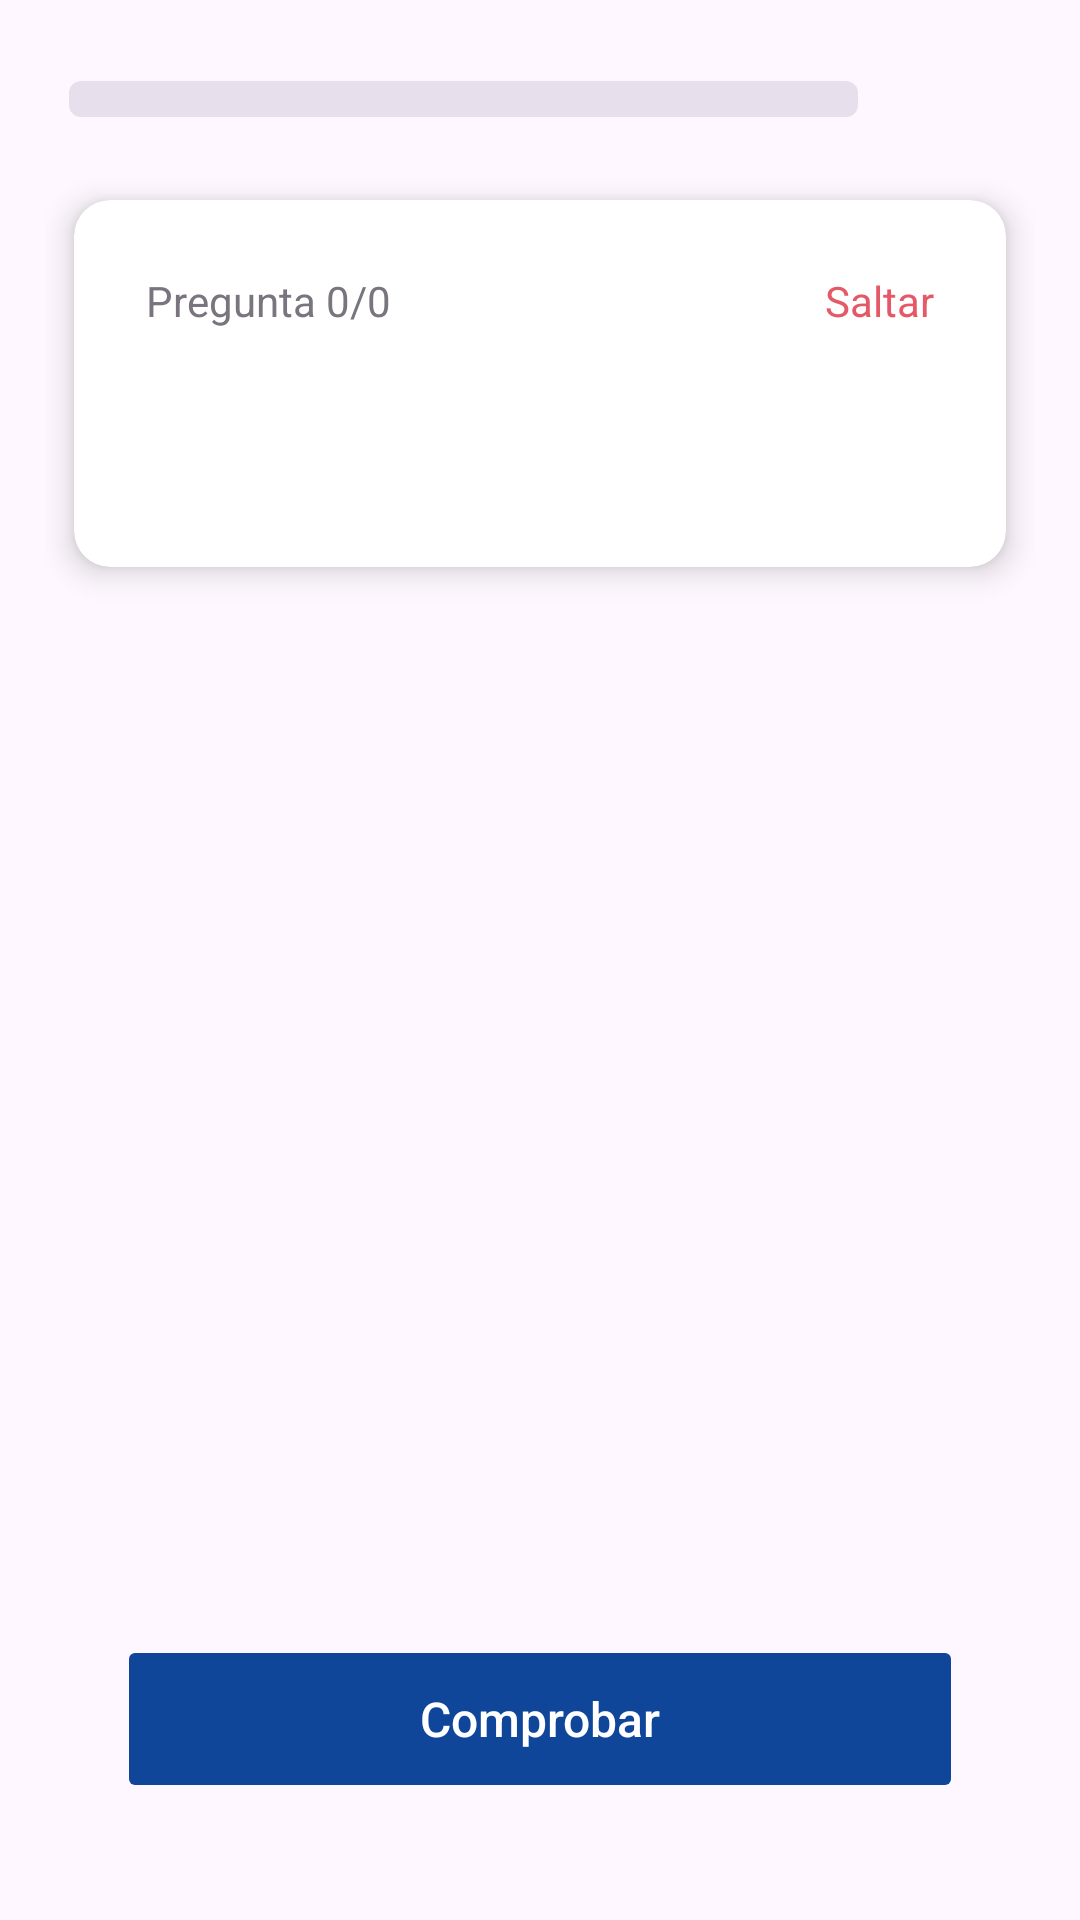

Write the Android layout XML for this screen, with the resource values it uses.
<!-- AndroidManifest.xml: application theme Theme.S04_quiz_vasquezRamos -->
<!-- res/layout/activity_quiz.xml -->
<?xml version="1.0" encoding="utf-8"?>
<androidx.constraintlayout.widget.ConstraintLayout
    xmlns:android="http://schemas.android.com/apk/res/android"
    xmlns:app="http://schemas.android.com/apk/res-auto"
    xmlns:tools="http://schemas.android.com/tools"
    android:layout_width="match_parent"
    android:layout_height="match_parent"
    android:padding="15dp">

    <ProgressBar
        android:id="@+id/progressBar"
        style="?android:attr/progressBarStyleHorizontal"
        android:layout_width="0dp"
        android:layout_height="12dp"
        android:layout_marginLeft="8dp"
        android:layout_marginTop="12dp"
        android:progressDrawable="@drawable/progress_bar"
        app:layout_constraintEnd_toStartOf="@+id/btnExit"
        app:layout_constraintHorizontal_bias="0.242"
        app:layout_constraintStart_toStartOf="parent"
        app:layout_constraintTop_toTopOf="parent" />

    <ImageButton
        android:id="@+id/btnExit"
        android:layout_width="51dp"
        android:layout_height="35dp"
        android:layout_marginRight="8dp"
        android:background="?attr/selectableItemBackgroundBorderless"
        android:contentDescription="Salir"
        android:paddingLeft="25dp"
        android:src="@drawable/baseline_close_24"
        app:layout_constraintEnd_toEndOf="parent"
        app:layout_constraintTop_toTopOf="parent"
        app:tint="?attr/colorOnSurface" />

    <ScrollView
        android:id="@+id/scrollContent"
        android:layout_width="0dp"
        android:layout_height="0dp"
        android:fillViewport="true"
        android:layout_marginTop="15dp"
        android:layout_marginBottom="45dp"
        app:layout_constraintTop_toBottomOf="@id/progressBar"
        app:layout_constraintBottom_toTopOf="@id/txtCorrectAnswer"
        app:layout_constraintStart_toStartOf="parent"
        app:layout_constraintEnd_toEndOf="parent">

        <LinearLayout
            android:layout_width="match_parent"
            android:layout_height="wrap_content"
            android:orientation="vertical"
            android:paddingBottom="4dp">

            <androidx.cardview.widget.CardView
                android:id="@+id/cardQuestion"
                android:layout_width="match_parent"
                android:layout_height="wrap_content"
                android:layout_marginBottom="24dp"
                app:cardElevation="6dp"
                app:cardUseCompatPadding="true"
                app:cardCornerRadius="12dp">

                <androidx.constraintlayout.widget.ConstraintLayout
                    android:layout_width="match_parent"
                    android:layout_height="wrap_content"
                    android:padding="24dp">

                    <TextView
                        android:id="@+id/txtProgress"
                        android:layout_width="wrap_content"
                        android:layout_height="wrap_content"
                        android:text="Pregunta 0/0"
                        android:textSize="14sp"
                        android:textColor="?attr/colorOutline"
                        android:layout_marginBottom="8dp"
                        app:layout_constraintStart_toStartOf="parent"
                        app:layout_constraintTop_toTopOf="parent" />

                    <TextView
                        android:id="@+id/btnSkip"
                        android:layout_width="wrap_content"
                        android:layout_height="wrap_content"
                        android:clickable="true"
                        android:focusable="true"
                        android:foreground="?attr/selectableItemBackground"
                        android:text="Saltar"
                        android:textSize="14sp"
                        android:textColor="@color/red"
                        android:layout_marginBottom="8dp"
                        app:layout_constraintEnd_toEndOf="parent"
                        app:layout_constraintTop_toTopOf="parent" />

                    <TextView
                        android:id="@+id/txtQuestion"
                        android:layout_width="0dp"
                        android:layout_height="wrap_content"
                        android:layout_marginTop="15dp"
                        android:textSize="18sp"
                        android:lineSpacingMultiplier="1.2"
                        app:layout_constraintEnd_toEndOf="parent"
                        app:layout_constraintStart_toStartOf="parent"
                        app:layout_constraintTop_toBottomOf="@id/txtProgress" />

                    <ImageView
                        android:id="@+id/imgQuestion"
                        android:layout_width="wrap_content"
                        android:layout_height="wrap_content"
                        android:layout_marginTop="16dp"
                        android:adjustViewBounds="true"
                        android:maxWidth="300dp"
                        android:maxHeight="200dp"
                        android:visibility="gone"
                        app:layout_constraintEnd_toEndOf="parent"
                        app:layout_constraintStart_toStartOf="parent"
                        app:layout_constraintTop_toBottomOf="@id/txtQuestion" />

                    <RadioGroup
                        android:id="@+id/radioGroup"
                        android:layout_width="match_parent"
                        android:layout_height="wrap_content"
                        android:layout_marginTop="16dp"
                        android:layout_marginBottom="16dp"
                        app:layout_constraintEnd_toEndOf="parent"
                        app:layout_constraintStart_toStartOf="parent"
                        app:layout_constraintTop_toBottomOf="@id/imgQuestion"/>

                </androidx.constraintlayout.widget.ConstraintLayout>
            </androidx.cardview.widget.CardView>
        </LinearLayout>
    </ScrollView>

    <TextView
        android:id="@+id/txtResult"
        android:textStyle="bold"
        android:layout_width="0dp"
        android:layout_height="wrap_content"
        android:layout_marginStart="24dp"
        android:layout_marginEnd="24dp"
        android:layout_marginBottom="8dp"
        android:textSize="16sp"
        android:lineSpacingMultiplier="1.3"
        android:visibility="gone"
        app:layout_constraintBottom_toTopOf="@id/txtCorrectAnswer"
        app:layout_constraintStart_toStartOf="parent"
        app:layout_constraintEnd_toEndOf="parent" />

    <TextView
        android:id="@+id/txtCorrectAnswer"
        android:layout_width="0dp"
        android:layout_height="wrap_content"
        android:layout_marginStart="24dp"
        android:layout_marginEnd="24dp"
        android:layout_marginBottom="8dp"
        android:textSize="16sp"
        android:lineSpacingMultiplier="1.3"
        android:visibility="gone"
        app:layout_constraintBottom_toTopOf="@id/txtExplanation"
        app:layout_constraintStart_toStartOf="parent"
        app:layout_constraintEnd_toEndOf="parent" />

    <TextView
        android:id="@+id/txtExplanation"
        android:layout_width="0dp"
        android:layout_height="wrap_content"
        android:layout_marginStart="24dp"
        android:layout_marginEnd="24dp"
        android:layout_marginBottom="16dp"
        android:textSize="15sp"
        android:lineSpacingMultiplier="1.4"
        android:visibility="gone"
        app:layout_constraintBottom_toTopOf="@id/btnAction"
        app:layout_constraintStart_toStartOf="parent"
        app:layout_constraintEnd_toEndOf="parent" />

    <Button
        android:id="@+id/btnAction"
        android:layout_width="0dp"
        android:layout_height="56dp"
        android:layout_marginStart="24dp"
        android:layout_marginEnd="24dp"
        android:layout_marginBottom="24dp"
        android:backgroundTint="@color/primary"
        android:enabled="false"
        android:text="Comprobar"
        android:textSize="16sp"
        android:textAllCaps="false"
        android:textColor="@color/white"
        app:layout_constraintBottom_toBottomOf="parent"
        app:layout_constraintEnd_toEndOf="parent"
        app:layout_constraintStart_toStartOf="parent" />

</androidx.constraintlayout.widget.ConstraintLayout>
<!-- resources referenced by this layout -->
<resources>
  <color name="primary">#0F469A</color>
  <color name="red">#E55866</color>
  <color name="white">#FFFFFFFF</color>
  <!-- drawable progress_bar (drawable) -->
  <?xml version="1.0" encoding="utf-8"?>
  <layer-list xmlns:android="http://schemas.android.com/apk/res/android">
      <item android:id="@android:id/background">
          <shape>
              <corners android:radius="4dp" />
              <solid android:color="?attr/colorSurfaceVariant" />
          </shape>
      </item>
      <item android:id="@android:id/progress">
          <clip>
              <shape>
                  <corners android:radius="4dp" />
                  <solid android:color="@color/primary" />
              </shape>
          </clip>
      </item>
  </layer-list>
  <style name="Theme.S04_quiz_vasquezRamos" parent="Base.Theme.S04_quiz_vasquezRamos" />
  <style name="Base.Theme.S04_quiz_vasquezRamos" parent="Theme.Material3.DayNight.NoActionBar">
          
          <item name="colorPrimary">@color/primary</item>
          <item name="colorPrimaryVariant">@color/primary</item>
          <item name="android:statusBarColor">@color/primary</item>
      </style>
</resources>
